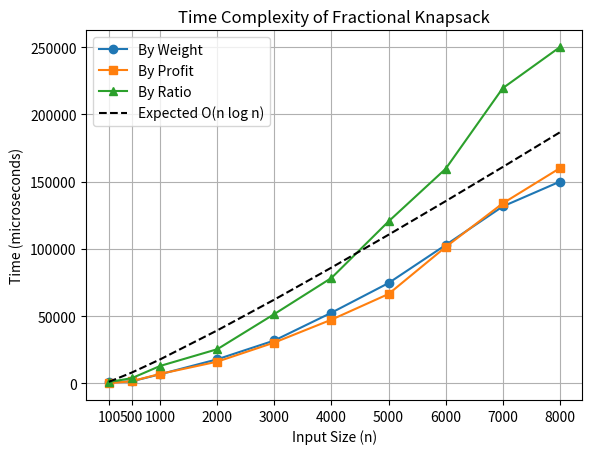

Recreate this plot in Python.
# =====================================
# Week-4 ADA Lab Codes
# Algorithm Design and Analysis
# =====================================
import matplotlib.pyplot as plt
import math

# Input sizes
sizes = [100, 500, 1000, 2000, 3000, 4000, 5000, 6000, 7000, 8000]

# Observed times
by_weight = [1019.9, 1551.2, 6865.3, 17964.5, 31944.6, 52606.6, 74641.7, 102909, 131566, 150000]
by_profit = [200.2, 1642.9, 7104.2, 16207.2, 30429.8, 47425.8, 66510.1, 101416, 133867, 160000]
by_ratio  = [1093.4, 3904.3, 13032.3, 25469.9, 51622.5, 78452.5, 120468, 159567, 219495, 250000]

# Better constant using average of last values
avg_last = (by_weight[-1] + by_profit[-1] + by_ratio[-1]) / 3
factor = avg_last / (sizes[-1] * math.log2(sizes[-1]))

# Expected O(n log n)
expected = []
for n in sizes:
    expected.append(factor * n * math.log2(n))

# Plot
plt.plot(sizes, by_weight, 'o-', label='By Weight')
plt.plot(sizes, by_profit, 's-', label='By Profit')
plt.plot(sizes, by_ratio, '^-', label='By Ratio')

plt.plot(sizes, expected, 'k--', label='Expected O(n log n)')

plt.xlabel("Input Size (n)")
plt.ylabel("Time (microseconds)")
plt.title("Time Complexity of Fractional Knapsack")

plt.xticks(sizes)
plt.legend()
plt.grid()

plt.show()
